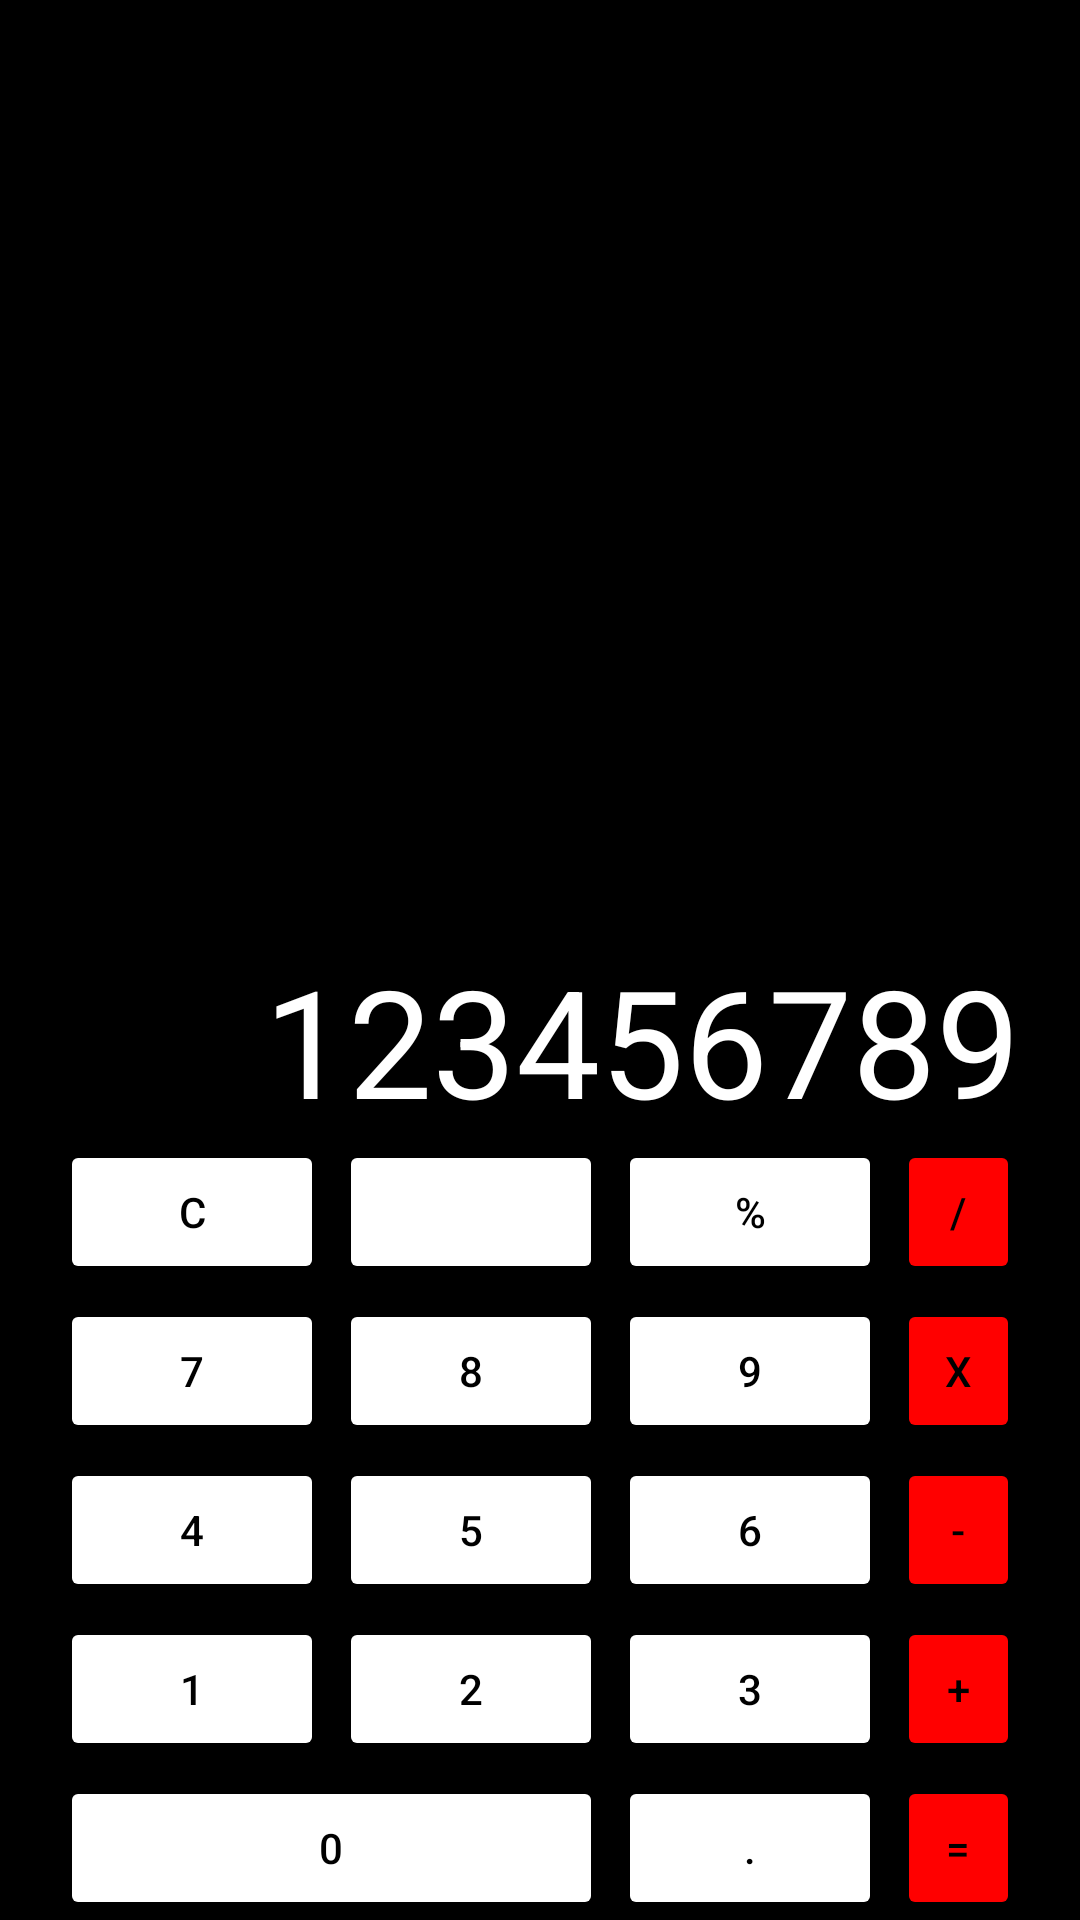

Layout XML and referenced resources for this Android screen:
<!-- AndroidManifest.xml: application theme Theme.CalculateAndroidProject -->
<!-- res/layout/relative_layout_activity.xml -->
<?xml version="1.0" encoding="utf-8"?>
<androidx.constraintlayout.widget.ConstraintLayout xmlns:android="http://schemas.android.com/apk/res/android"
    xmlns:app="http://schemas.android.com/apk/res-auto"
    xmlns:tools="http://schemas.android.com/tools"
    android:id="@+id/constraintLayout"
    android:layout_width="match_parent"
    android:layout_height="match_parent"
    android:layout_column="3"
    android:background="@color/black"
    tools:context=".MainActivity">

    <TextView
        android:id="@+id/textView"
        android:layout_width="fill_parent"
        android:layout_height="wrap_content"
        android:layout_marginStart="20dp"
        android:layout_marginEnd="20dp"
        android:enabled="false"
        android:gravity="right"
        android:inputType="none"
        android:text="123456789"
        android:textColor="@color/white"
        android:textSize="50dp"
        app:layout_constraintBottom_toTopOf="@+id/layout"
        app:layout_constraintEnd_toEndOf="parent"
        app:layout_constraintStart_toStartOf="parent" />

    <RelativeLayout
        android:id="@+id/layout"
        android:layout_width="match_parent"
        android:layout_height="wrap_content"
        android:layout_marginStart="20dp"
        android:layout_marginEnd="20dp"
        android:gravity="center"
        app:layout_constraintBottom_toBottomOf="parent"
        app:layout_constraintEnd_toEndOf="parent"
        app:layout_constraintStart_toStartOf="parent"
        tools:ignore="MissingConstraints">

        <Button
            android:id="@+id/clear_button"
            android:layout_width="wrap_content"
            android:layout_height="wrap_content"
            android:layout_alignParentStart="true"
            android:layout_alignParentTop="true"
            android:layout_marginStart="0dp"
            android:layout_marginTop="0dp"
            android:backgroundTint="@color/white"
            android:text="с"
            android:textColor="@color/black" />

        <Button
            android:id="@+id/oneNumDelete_button"
            android:layout_width="wrap_content"
            android:layout_height="wrap_content"
            android:layout_alignParentTop="true"
            android:layout_marginStart="5dp"
            android:layout_marginTop="0dp"
            android:layout_toEndOf="@+id/clear_button"
            android:backgroundTint="@color/white"
            android:contentDescription="@string/app_name"
            android:gravity="center"
            app:icon="@drawable/delete_letter"
            app:iconGravity="textStart"
            app:iconSize="25dp"
            app:iconTint="@color/black" />

        <Button
            android:id="@+id/percent_button"
            android:layout_width="wrap_content"
            android:layout_height="wrap_content"
            android:layout_alignParentTop="true"
            android:layout_marginStart="5dp"
            android:layout_marginTop="0dp"
            android:layout_toEndOf="@+id/oneNumDelete_button"
            android:backgroundTint="@color/white"
            android:text="%"
            android:textColor="@color/black" />

        <Button
            android:id="@+id/division_button"
            android:layout_width="wrap_content"
            android:layout_height="wrap_content"
            android:layout_marginStart="5dp"
            android:layout_toEndOf="@+id/percent_button"
            android:backgroundTint="#FF0000"
            android:text="/"
            android:textColor="@color/black"
            app:iconTint="@color/black" />

        <Button
            android:id="@+id/num7_button"
            android:layout_width="wrap_content"
            android:layout_height="wrap_content"
            android:layout_below="@+id/oneNumDelete_button"
            android:layout_alignParentStart="true"
            android:layout_marginStart="0dp"
            android:layout_marginTop="5dp"
            android:backgroundTint="@color/white"
            android:text="7"
            android:textColor="@color/black" />

        <Button
            android:id="@+id/num8_button"
            android:layout_width="wrap_content"
            android:layout_height="wrap_content"
            android:layout_below="@+id/oneNumDelete_button"
            android:layout_marginStart="5dp"
            android:layout_marginTop="5dp"
            android:layout_toEndOf="@+id/num7_button"
            android:backgroundTint="@color/white"
            android:text="8"
            android:textColor="@color/black" />

        <Button
            android:id="@+id/num9_button"
            android:layout_width="wrap_content"
            android:layout_height="wrap_content"
            android:layout_below="@+id/percent_button"
            android:layout_marginStart="5dp"
            android:layout_marginTop="5dp"
            android:layout_toEndOf="@+id/num8_button"
            android:backgroundTint="@color/white"
            android:text="9"
            android:textColor="@color/black" />

        <Button
            android:id="@+id/multiply_button"
            android:layout_width="wrap_content"
            android:layout_height="wrap_content"
            android:layout_below="@+id/division_button"
            android:layout_marginStart="5dp"
            android:layout_marginTop="5dp"
            android:layout_toEndOf="@+id/num9_button"
            android:backgroundTint="#FF0000"
            android:text="X"
            android:textColor="@color/black" />

        <Button
            android:id="@+id/num4_button"
            android:layout_width="wrap_content"
            android:layout_height="wrap_content"
            android:layout_below="@+id/num7_button"
            android:layout_alignParentStart="true"
            android:layout_marginStart="0dp"
            android:layout_marginTop="5dp"
            android:backgroundTint="@color/white"
            android:text="4"
            android:textColor="@color/black" />

        <Button
            android:id="@+id/num5_button"
            android:layout_width="wrap_content"
            android:layout_height="wrap_content"
            android:layout_below="@+id/num8_button"
            android:layout_marginStart="5dp"
            android:layout_marginTop="5dp"
            android:layout_toEndOf="@+id/num4_button"
            android:backgroundTint="@color/white"
            android:text="5"
            android:textColor="@color/black" />

        <Button
            android:id="@+id/num6_button"
            android:layout_width="wrap_content"
            android:layout_height="wrap_content"
            android:layout_below="@+id/num9_button"
            android:layout_marginStart="5dp"
            android:layout_marginTop="5dp"
            android:layout_toEndOf="@+id/num5_button"
            android:backgroundTint="@color/white"
            android:text="6"
            android:textColor="@color/black" />

        <Button
            android:id="@+id/minus_button"
            android:layout_width="wrap_content"
            android:layout_height="wrap_content"
            android:layout_below="@+id/multiply_button"
            android:layout_marginStart="5dp"
            android:layout_marginTop="5dp"
            android:layout_toEndOf="@+id/num6_button"
            android:backgroundTint="#FF0000"
            android:text="-"
            android:textColor="@color/black" />

        <Button
            android:id="@+id/num1_button"
            android:layout_width="wrap_content"
            android:layout_height="wrap_content"
            android:layout_below="@+id/num4_button"
            android:layout_alignParentStart="true"
            android:layout_marginStart="0dp"
            android:layout_marginTop="5dp"
            android:backgroundTint="@color/white"
            android:text="1"
            android:textColor="@color/black" />

        <Button
            android:id="@+id/num2_button"
            android:layout_width="wrap_content"
            android:layout_height="wrap_content"
            android:layout_below="@+id/num5_button"
            android:layout_marginStart="5dp"
            android:layout_marginTop="5dp"
            android:layout_toEndOf="@+id/num1_button"
            android:backgroundTint="@color/white"
            android:text="2"
            android:textColor="@color/black" />

        <Button
            android:id="@+id/num3_button"
            android:layout_width="wrap_content"
            android:layout_height="wrap_content"
            android:layout_below="@+id/num6_button"
            android:layout_marginStart="5dp"
            android:layout_marginTop="5dp"
            android:layout_toEndOf="@+id/num2_button"
            android:backgroundTint="@color/white"
            android:text="3"
            android:textColor="@color/black" />

        <Button
            android:id="@+id/addition_button"
            android:layout_width="wrap_content"
            android:layout_height="wrap_content"
            android:layout_below="@+id/minus_button"
            android:layout_marginStart="5dp"
            android:layout_marginTop="5dp"
            android:layout_toEndOf="@+id/num3_button"
            android:backgroundTint="#FF0000"
            android:text="+"
            android:textColor="@color/black" />

        <Button
            android:id="@+id/num0_button"
            android:layout_width="181dp"
            android:layout_height="wrap_content"
            android:layout_columnSpan="2"
            android:layout_below="@+id/num1_button"
            android:layout_alignParentStart="true"
            android:layout_gravity="fill"
            android:layout_marginStart="0dp"
            android:layout_marginTop="5dp"
            android:backgroundTint="@color/white"
            android:text="0"
            android:textColor="@color/black" />

        <Button
            android:id="@+id/point_button"
            android:layout_width="wrap_content"
            android:layout_height="wrap_content"
            android:layout_below="@+id/num3_button"
            android:layout_marginStart="5dp"
            android:layout_marginTop="5dp"
            android:layout_toEndOf="@+id/num0_button"
            android:backgroundTint="@color/white"
            android:text="."
            android:textColor="@color/black" />

        <Button
            android:id="@+id/equal_button"
            android:layout_width="wrap_content"
            android:layout_height="wrap_content"
            android:layout_below="@+id/addition_button"
            android:layout_marginStart="5dp"
            android:layout_marginTop="5dp"
            android:layout_toEndOf="@+id/point_button"
            android:backgroundTint="#FF0000"
            android:text="="
            android:textColor="@color/black" />

    </RelativeLayout>

</androidx.constraintlayout.widget.ConstraintLayout>
<!-- resources referenced by this layout -->
<resources>
  <string name="app_name">CalculateAndroidProject</string>
  <style name="Theme.CalculateAndroidProject" parent="Theme.MaterialComponents.DayNight.DarkActionBar">
          
          <item name="colorPrimary">@color/purple_500</item>
          <item name="colorPrimaryVariant">@color/purple_700</item>
          <item name="colorOnPrimary">@color/white</item>
          
          <item name="colorSecondary">@color/teal_200</item>
          <item name="colorSecondaryVariant">@color/teal_700</item>
          <item name="colorOnSecondary">@color/black</item>
          
          <item name="android:statusBarColor">?attr/colorPrimaryVariant</item>
          
      </style>
  <!-- not gathered from this repository: default colours our renderer supplied (Android Studio template values) -->
  <color name="purple_500">#FF6200EE</color>
  <color name="purple_700">#FF3700B3</color>
  <color name="teal_200">#FF03DAC5</color>
  <color name="teal_700">#FF018786</color>
  <color name="black">#FF000000</color>
  <color name="white">#FFFFFFFF</color>
</resources>
